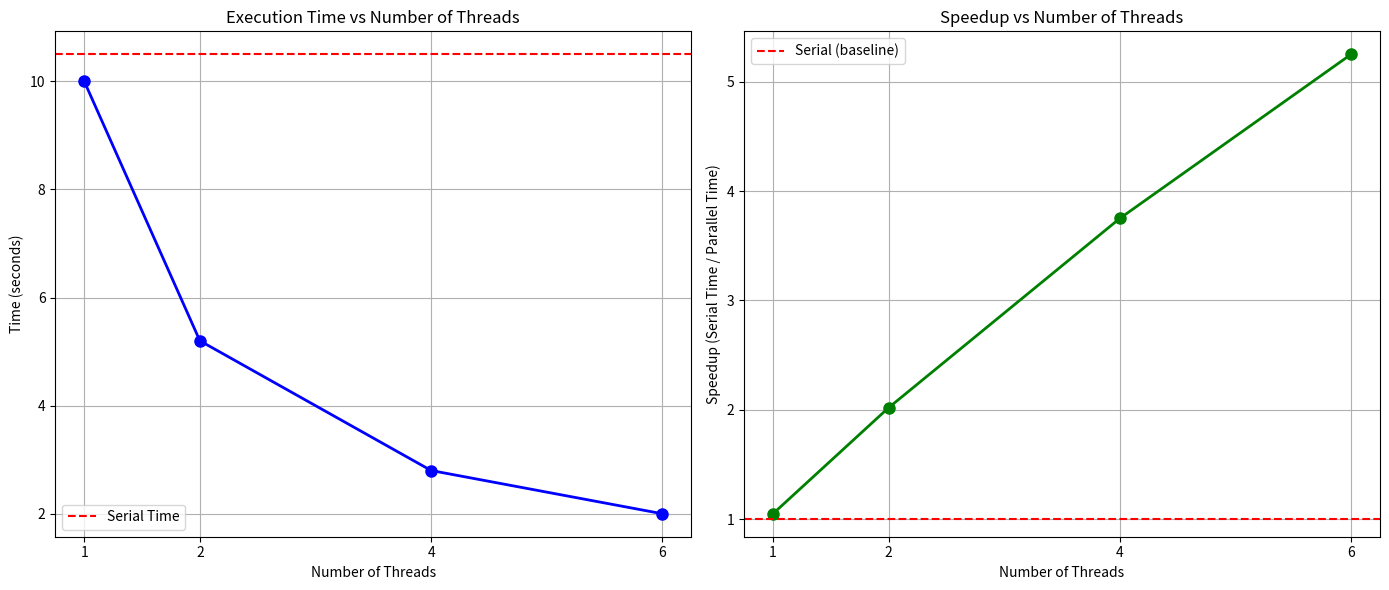

Write Python code to recreate this figure. (Note: this script raises an exception after producing the figure.)
import matplotlib.pyplot as plt
import numpy as np

# Data - easy to modify
num_threads = [1, 2, 4, 6]  # Number of threads
# Times in seconds - replace these with your actual measurements
times_list = [
    [10.0, 5.2, 2.8, 2.0],  # Execution time for each thread count for program 1
    [12.0, 6.0, 3.1, 2.1]   # Execution time for each thread count for program 2
]
serial_times = [10.5, 12.5]  # Time for serial version (non-threaded) for each program

for i, times in enumerate(times_list):
    serial_time = serial_times[i]
    # Calculate speedup
    speedup = [serial_time / t for t in times]

    # Create figure and subplots
    fig, (ax1, ax2) = plt.subplots(1, 2, figsize=(14, 6))

    # Subplot 1: Time vs Number of Threads
    ax1.plot(num_threads, times, 'o-', linewidth=2, markersize=8, color='blue')
    ax1.axhline(y=serial_time, color='r', linestyle='--', label='Serial Time')
    ax1.set_xlabel('Number of Threads')
    ax1.set_ylabel('Time (seconds)')
    ax1.set_title('Execution Time vs Number of Threads')
    ax1.grid(True)
    ax1.set_xticks(num_threads)
    ax1.legend()

    # Subplot 2: Speedup vs Number of Threads
    ax2.plot(num_threads, speedup, 'o-', linewidth=2, markersize=8, color='green')
    ax2.axhline(y=1, color='r', linestyle='--', label='Serial (baseline)')
    ax2.set_xlabel('Number of Threads')
    ax2.set_ylabel('Speedup (Serial Time / Parallel Time)')
    ax2.set_title('Speedup vs Number of Threads')
    ax2.grid(True)
    ax2.set_xticks(num_threads)
    ax2.legend()

    # Adjust layout
    plt.tight_layout()

    # Save plot
    plt.savefig(f'figures/times_speedup_{i+1}.png')
